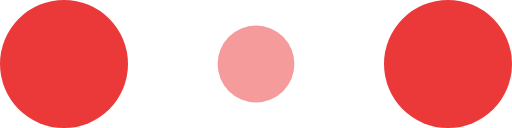
t = 0.00 s
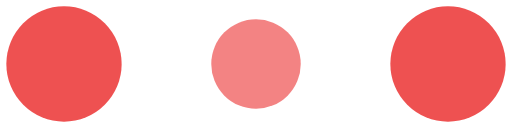
t = 0.06 s
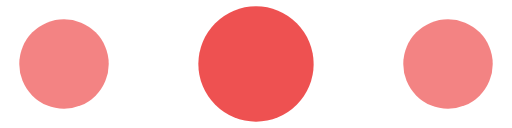
t = 0.19 s
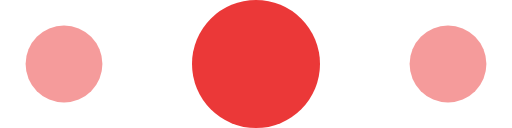
t = 0.25 s
t = 0.31 s: frame unchanged from t = 0.19 s, image omitted
t = 0.44 s: frame unchanged from t = 0.06 s, image omitted

The animated SVG that drew these frames (rendered in a browser with its animation timeline set to each time). Animation: 6 SMIL elements (animate=6); one cycle of 0.50 s, repeats indefinitely.

<!-- By Sam Herbert (@sherb), for everyone. More @ http://goo.gl/7AJzbL -->
<svg width="40" height="10" viewBox="0 0 120 30" xmlns="http://www.w3.org/2000/svg" fill="#eb3838">
    <circle cx="15" cy="15" r="15">
        <animate attributeName="r" from="15" to="15"
                 begin="0s" dur="0.5s"
                 values="15;9;15" calcMode="linear"
                 repeatCount="indefinite" />
        <animate attributeName="fill-opacity" from="1" to="1"
                 begin="0s" dur="0.5s"
                 values="1;.5;1" calcMode="linear"
                 repeatCount="indefinite" />
    </circle>
    <circle cx="60" cy="15" r="9" fill-opacity="0.3">
        <animate attributeName="r" from="9" to="9"
                 begin="0s" dur="0.5s"
                 values="9;15;9" calcMode="linear"
                 repeatCount="indefinite" />
        <animate attributeName="fill-opacity" from="0.5" to="0.5"
                 begin="0s" dur="0.5s"
                 values=".5;1;.5" calcMode="linear"
                 repeatCount="indefinite" />
    </circle>
    <circle cx="105" cy="15" r="15">
        <animate attributeName="r" from="15" to="15"
                 begin="0s" dur="0.5s"
                 values="15;9;15" calcMode="linear"
                 repeatCount="indefinite" />
        <animate attributeName="fill-opacity" from="1" to="1"
                 begin="0s" dur="0.5s"
                 values="1;.5;1" calcMode="linear"
                 repeatCount="indefinite" />
    </circle>
</svg>
